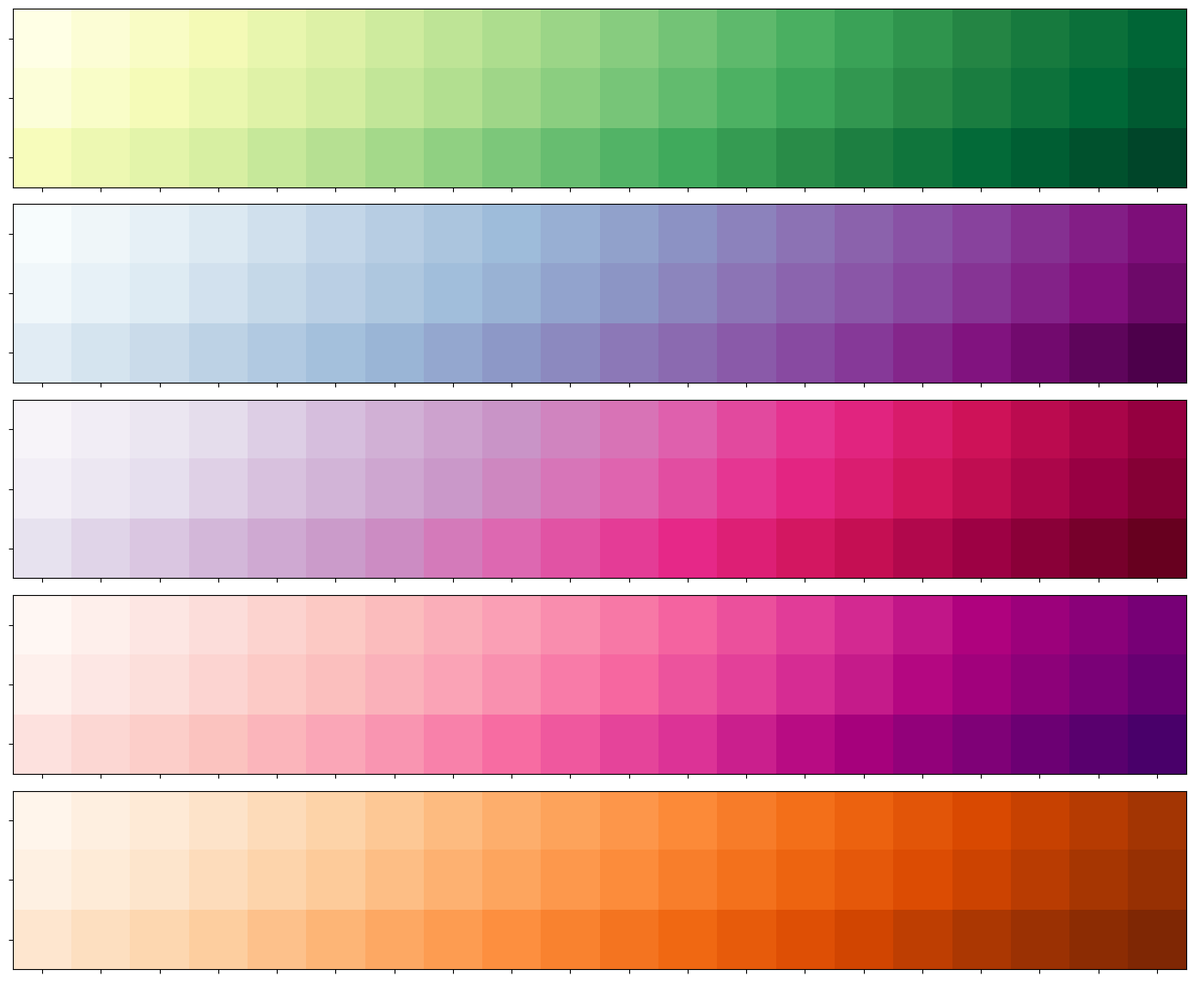

Python code for this plot:
import matplotlib.pyplot as plt
import numpy as np

years = np.arange(2010, 2030)
main_disciplines = ['Biology', 'Computer Science', 'Physics', 'Mathematics', 'Chemistry']
subcategories = {
    'Biology': ['Molecular Biology', 'Ecology', 'Genetics'],
    'Computer Science': ['AI', 'Cybersecurity', 'Data Science'],
    'Physics': ['Quantum Physics', 'Astrophysics', 'Thermodynamics'],
    'Mathematics': ['Algebra', 'Calculus', 'Statistics'],
    'Chemistry': ['Organic Chemistry', 'Inorganic Chemistry', 'Physical Chemistry']
}

# Alter the content: modifying the arithmetic pattern instead of using a fixed pattern
paper_submissions = {discipline: np.array([
    np.arange(60 + (i % 3) * (5 + i * 7), 60 + (i % 3) * (5 + i * 7) + len(years) * 15, 15) for i in range(len(subcats))
]) for discipline, subcats in subcategories.items()}

colormaps = ['YlGn', 'BuPu', 'PuRd', 'RdPu', 'Oranges']

fig, axes = plt.subplots(len(main_disciplines), 1, figsize=(14, 12), sharex=True)

for idx, (discipline, subcats) in enumerate(subcategories.items()):
    ax = axes[idx]
    heat_map = ax.imshow(paper_submissions[discipline], cmap=colormaps[idx % len(colormaps)], aspect='auto', interpolation='nearest')
    ax.set_yticks(np.arange(len(subcats)))
    ax.set_yticklabels([])

plt.xticks(ticks=np.arange(len(years)), labels=[''] * len(years))
plt.xlabel('')
plt.tight_layout(rect=[0, 0, 1, 0.96])
plt.show()
